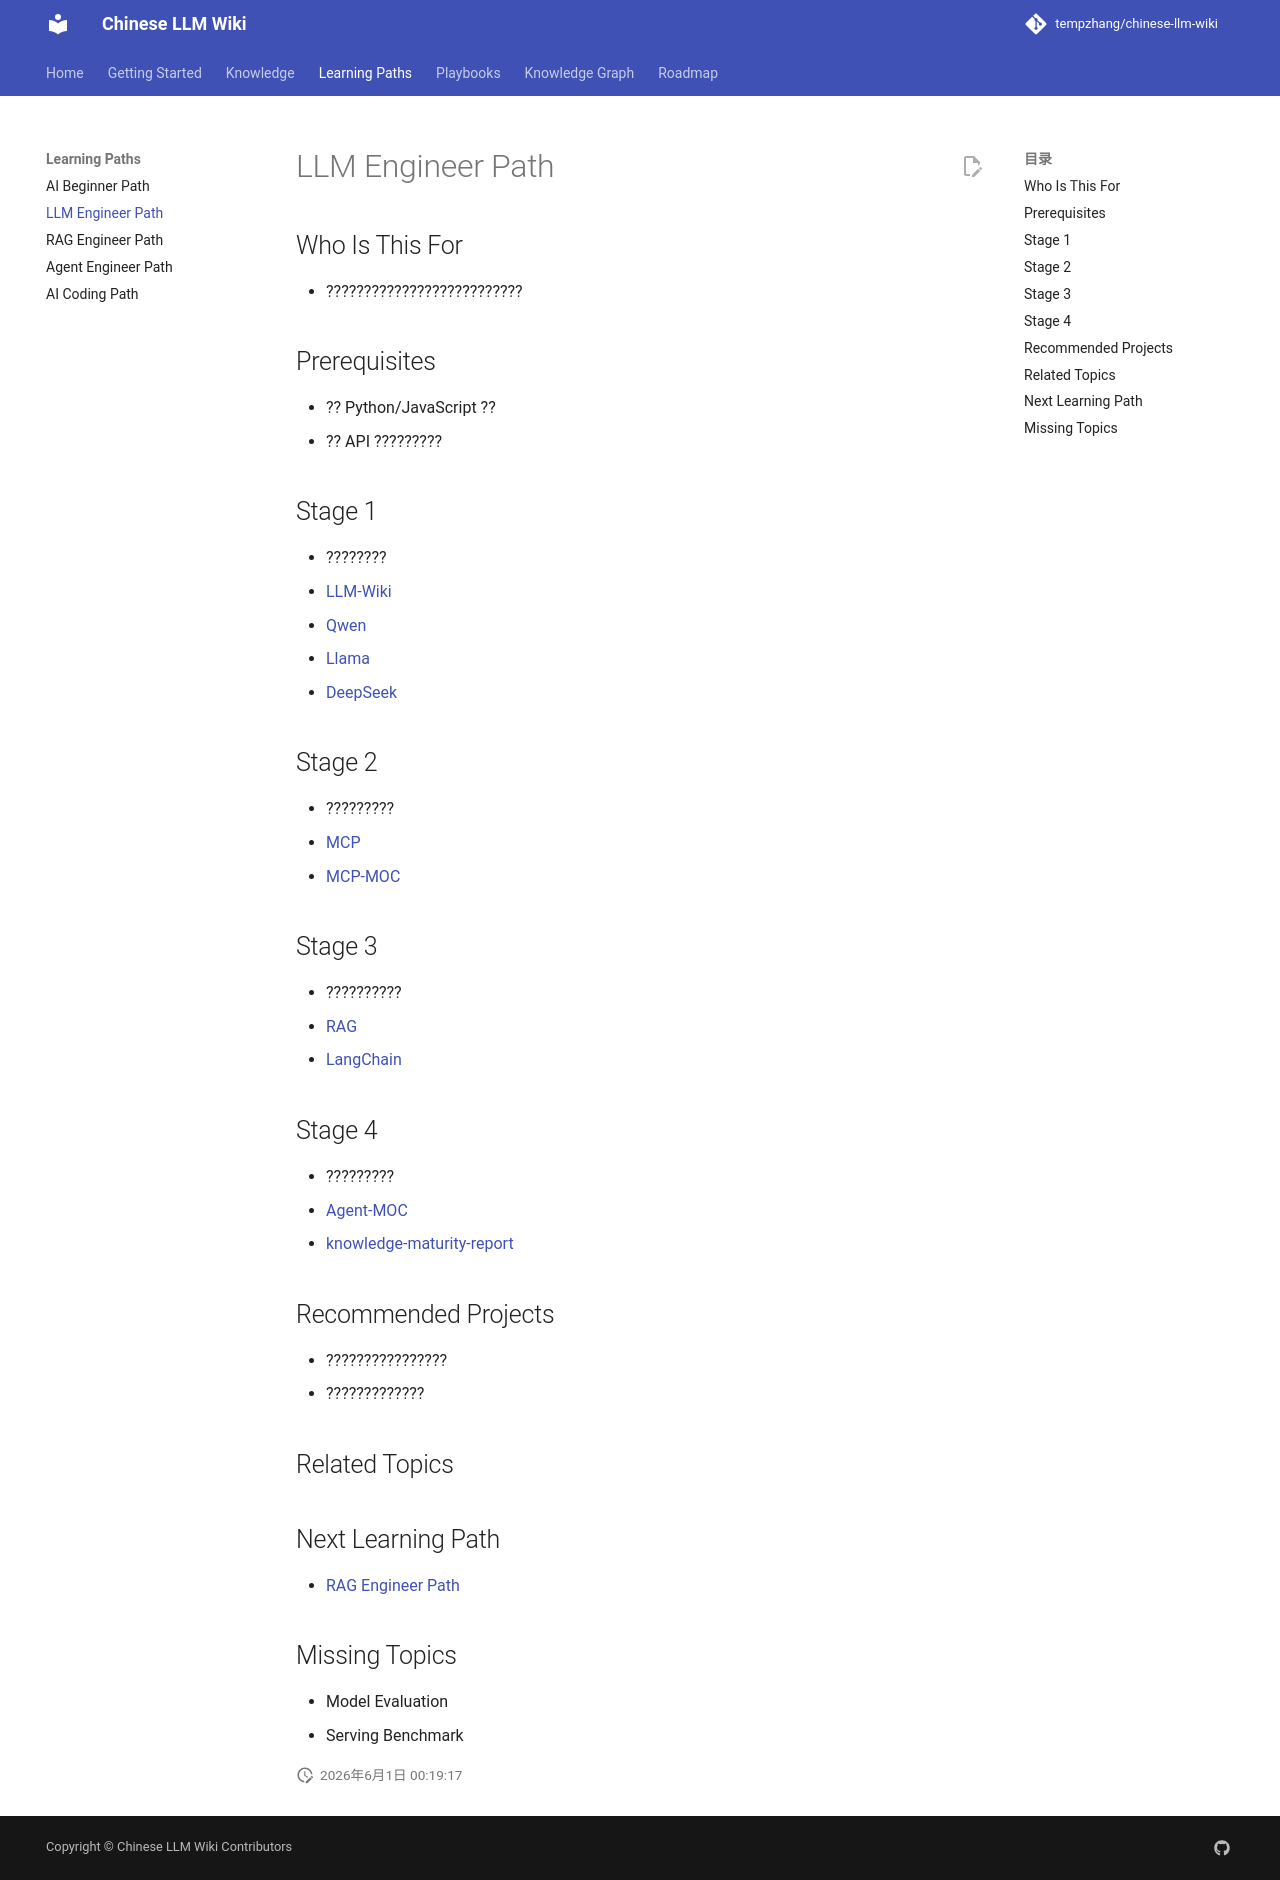

repository: tempzhang/chinese-llm-wiki · page: Learning-Paths/LLM-Engineer-Path/index.html · generator: mkdocs

# LLM Engineer Path

## Who Is This For
- ??????????????????????????

## Prerequisites
- ?? Python/JavaScript ??
- ?? API ?????????

## Stage 1
- ????????
- [LLM-Wiki](llm-wiki/wiki/concepts/LLM-Wiki.md)
- [Qwen](Knowledge/Qwen.md)
- [Llama](Knowledge/Llama.md)
- [DeepSeek](llm-wiki/wiki/concepts/DeepSeek.md)

## Stage 2
- ?????????
- [MCP](llm-wiki/wiki/concepts/MCP.md)
- [MCP-MOC](MOCs/MCP-MOC.md)

## Stage 3
- ??????????
- [RAG](llm-wiki/wiki/concepts/RAG.md)
- [LangChain](Knowledge/LangChain.md)

## Stage 4
- ?????????
- [Agent-MOC](MOCs/Agent-MOC.md)
- [knowledge-maturity-report](reports/knowledge-maturity-report.md)

## Recommended Projects
- ????????????????
- ?????????????

## Related Topics

## Next Learning Path
- [RAG Engineer Path](RAG-Engineer-Path.md)

## Missing Topics
- Model Evaluation
- Serving Benchmark
